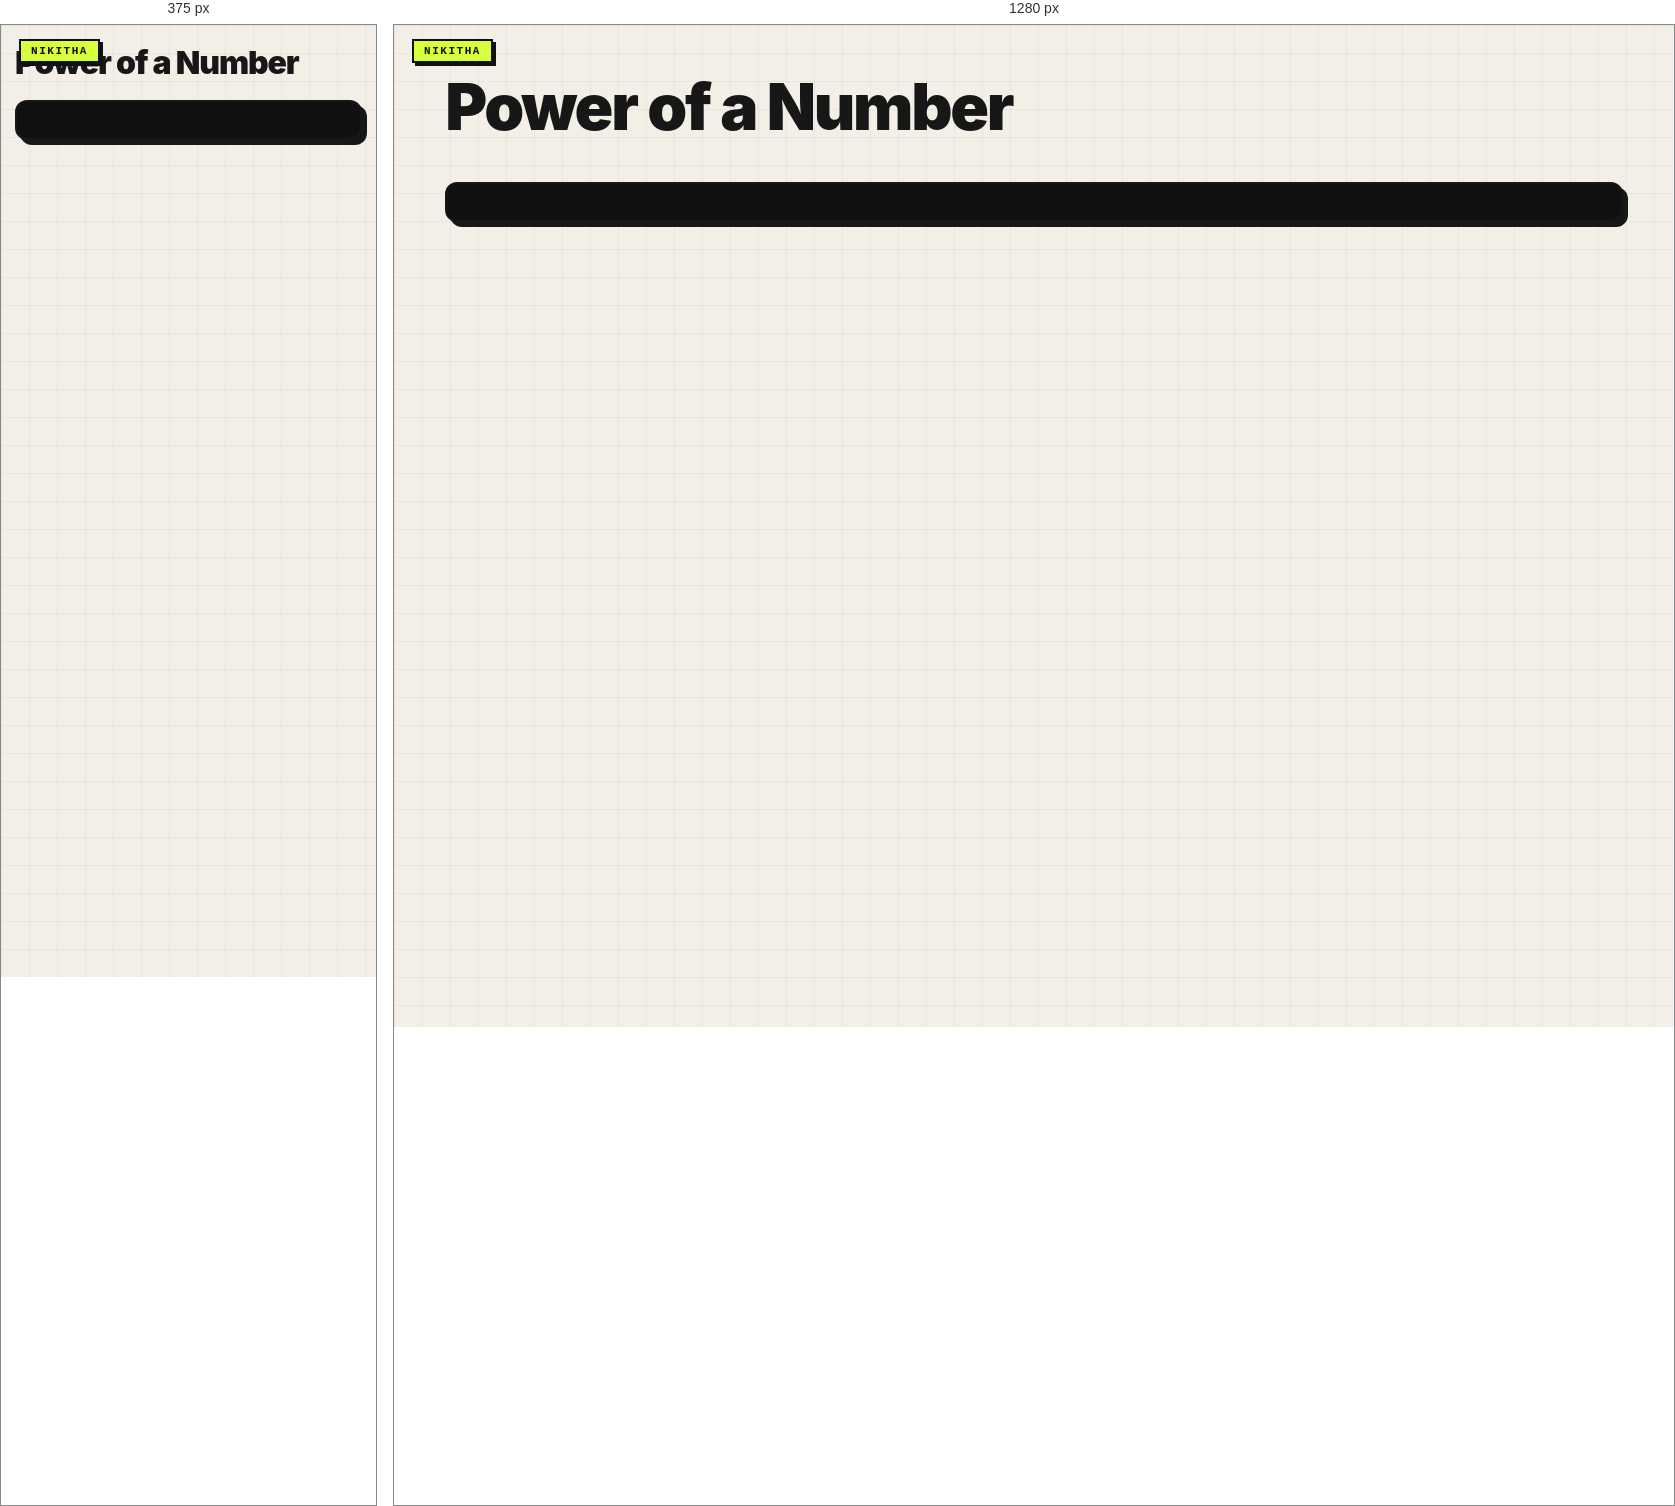
Rendered at 375 px and 1280 px, left to right.

<!-- file: 52-power.html -->
<link rel="stylesheet" href="../nikitha-ui.css"><!doctype html><meta charset="utf-8"><title>52 Power</title><body class="nikitha-ui"><h1>Power of a Number</h1><pre id="output"></pre><script>output.textContent=Math.pow(2,5);</script>
</body>


/* @media block from nikitha-ui.css */
@media(max-width:640px){
  body.nikitha-ui{padding:22px 14px 30px !important}
  body.nikitha-ui::before{position:absolute}
  body.nikitha-ui > main,
  body.nikitha-ui > header,
  body.nikitha-ui > .page{box-shadow:5px 5px 0 #171717 !important}
}